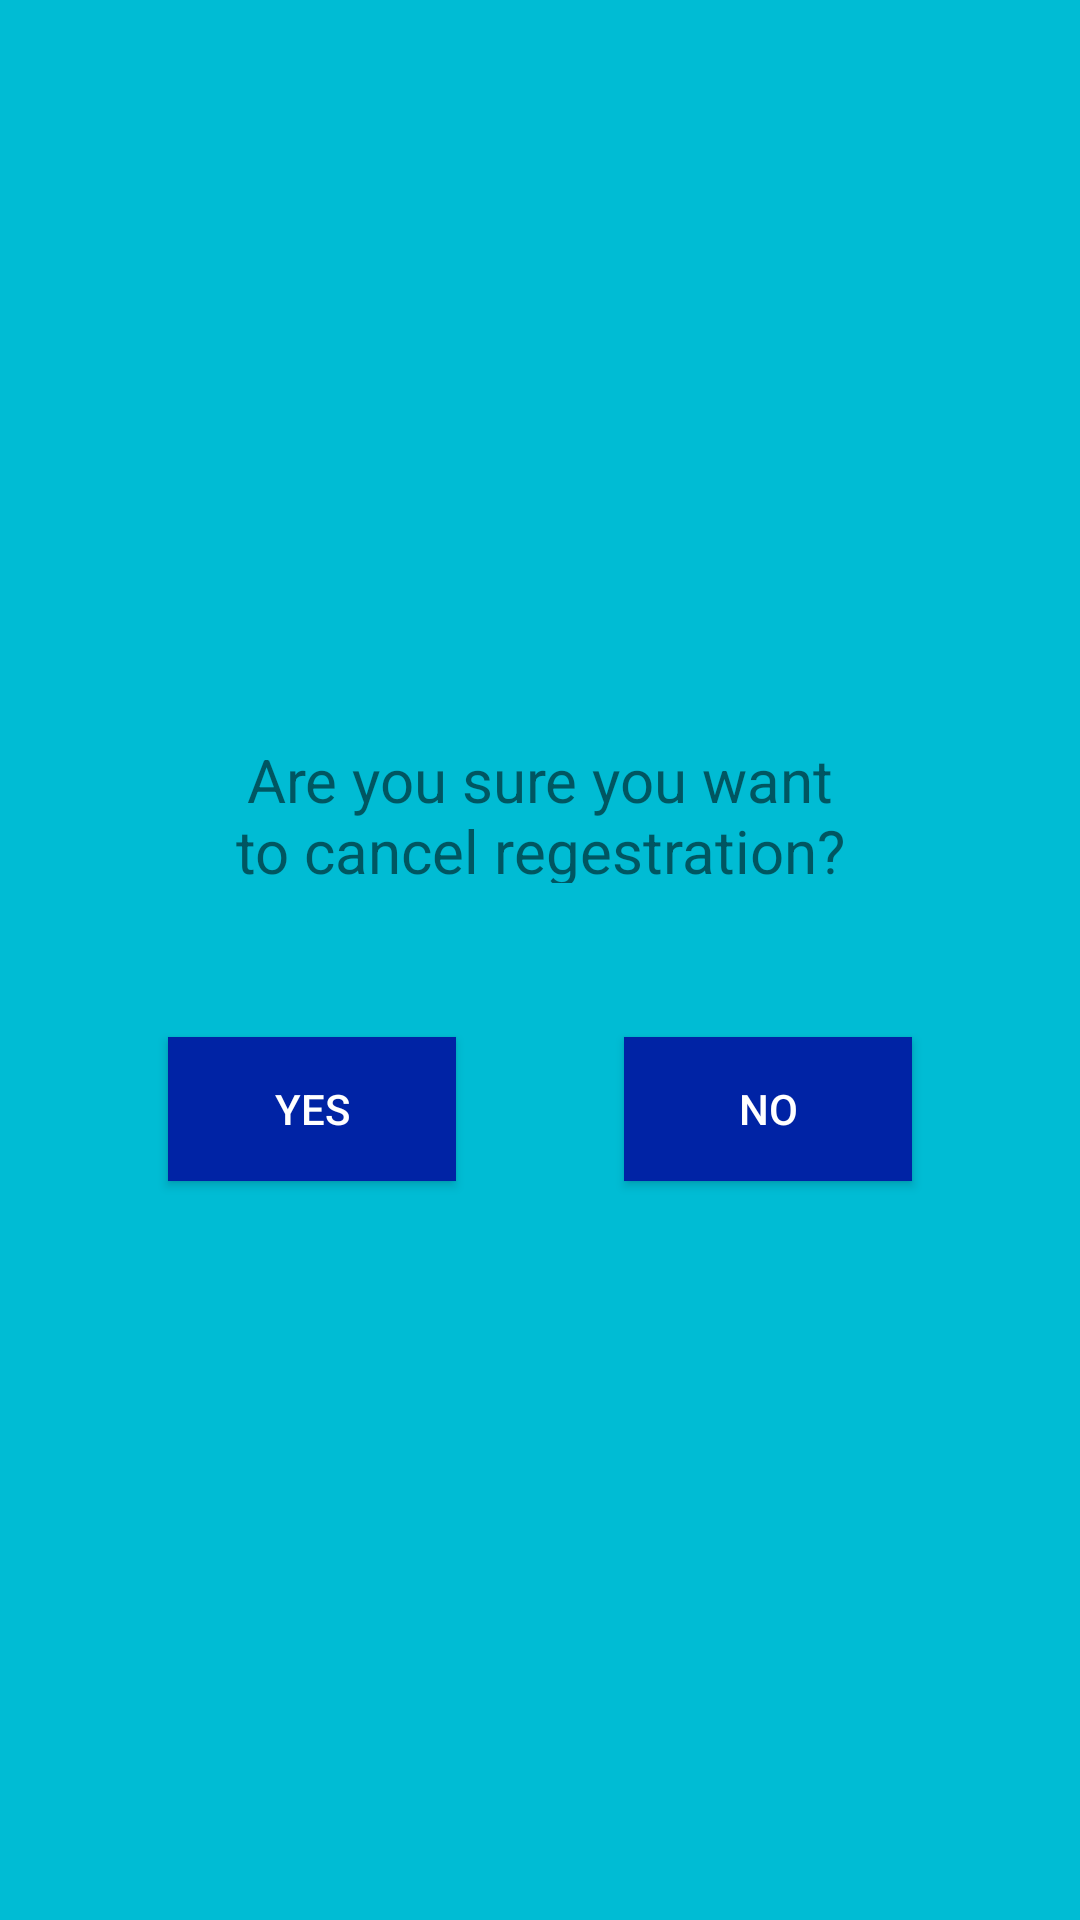

Write the Android layout XML for this screen, with the resource values it uses.
<!-- AndroidManifest.xml: application theme Theme.B07Project -->
<!-- res/layout/yes_or_no.xml -->
<?xml version="1.0" encoding="utf-8"?>
<androidx.constraintlayout.widget.ConstraintLayout xmlns:android="http://schemas.android.com/apk/res/android"
    xmlns:app="http://schemas.android.com/apk/res-auto"
    xmlns:tools="http://schemas.android.com/tools"
    android:layout_width="match_parent"
    android:layout_height="match_parent"
    android:background="#00BCD4"
    app:layout_constraintTop_toTopOf="@id/top">


    <Button
        android:id="@+id/yes"
        android:layout_width="0dp"
        android:layout_height="0dp"
        android:background="#0023A5"
        android:text="yes"
        android:textColor="#FFFFFF"
        app:layout_constraintBottom_toTopOf="@+id/bottom"
        app:layout_constraintDimensionRatio="2:1"
        app:layout_constraintEnd_toStartOf="@+id/no"
        app:layout_constraintHorizontal_bias="0.5"
        app:layout_constraintStart_toStartOf="parent"
        app:layout_constraintTop_toTopOf="@+id/buttontop" />

    <androidx.constraintlayout.widget.Guideline
        android:id="@+id/top"
        android:layout_width="wrap_content"
        android:layout_height="wrap_content"
        android:orientation="horizontal"
        app:layout_constraintGuide_percent="0.385" />

    <androidx.constraintlayout.widget.Guideline
        android:id="@+id/messagebottom"
        android:layout_width="wrap_content"
        android:layout_height="wrap_content"
        android:orientation="horizontal"
        app:layout_constraintGuide_percent="0.46" />

    <androidx.constraintlayout.widget.Guideline
        android:id="@+id/buttontop"
        android:layout_width="wrap_content"
        android:layout_height="wrap_content"
        android:orientation="horizontal"
        app:layout_constraintGuide_percent="0.54" />


    <androidx.constraintlayout.widget.Guideline
        android:id="@+id/bottom"
        android:layout_width="wrap_content"
        android:layout_height="wrap_content"
        android:orientation="horizontal"
        app:layout_constraintGuide_percent="0.615" />


    <Button
        android:id="@+id/no"
        android:layout_width="0dp"
        android:layout_height="0dp"

        android:background="#0023A5"
        android:text="no"
        android:textColor="#FFFFFF"
        app:layout_constraintBottom_toTopOf="@+id/bottom"
        app:layout_constraintDimensionRatio="2:1"
        app:layout_constraintEnd_toEndOf="parent"
        app:layout_constraintHorizontal_bias="0.5"
        app:layout_constraintStart_toEndOf="@+id/yes"
        app:layout_constraintTop_toTopOf="@+id/buttontop"
        app:layout_constraintVertical_bias="1.0" />

    <androidx.constraintlayout.widget.Guideline
        android:id="@+id/left"
        android:layout_width="wrap_content"
        android:layout_height="wrap_content"
        android:orientation="vertical"
        app:layout_constraintGuide_percent="0.2" />


    <androidx.constraintlayout.widget.Guideline
        android:id="@+id/right"
        android:layout_width="wrap_content"
        android:layout_height="wrap_content"
        android:orientation="vertical"
        app:layout_constraintGuide_percent="0.8" />

    <TextView
        android:id="@+id/sure_message"
        android:layout_width="0dp"
        android:layout_height="0dp"
        android:gravity="center"
        android:text="Are you sure you want to cancel regestration?"
        android:textAlignment="center"
        android:textSize="20sp"
        app:layout_constraintBottom_toTopOf="@+id/messagebottom"
        app:layout_constraintEnd_toStartOf="@+id/right"
        app:layout_constraintStart_toStartOf="@+id/left"
        app:layout_constraintTop_toTopOf="@+id/top" />


</androidx.constraintlayout.widget.ConstraintLayout>
<!-- resources referenced by this layout -->
<resources>
  <style name="Theme.B07Project" parent="Theme.MaterialComponents.DayNight.DarkActionBar">
          
          <item name="colorPrimary">@color/carolinablue</item>
          <item name="colorPrimaryVariant">@color/blackblue</item>
          <item name="colorOnPrimary">@color/prussianblue</item>
          
          <item name="colorSecondary">@color/teal_200</item>
          <item name="colorSecondaryVariant">@color/teal_700</item>
          <item name="colorOnSecondary">@color/carolinablue</item>
          <item name="android:textColorHint">@color/white</item>
          
          <item name="android:statusBarColor" tools:targetApi="l">?attr/colorPrimaryVariant</item>
          
      </style>
  <color name="carolinablue">#00A8E8</color>
  <color name="blackblue">#00172F</color>
  <color name="prussianblue">#003459</color>
  <color name="teal_200">#FF03DAC5</color>
  <color name="teal_700">#FF018786</color>
  <color name="white">#FFFFFFFF</color>
</resources>
